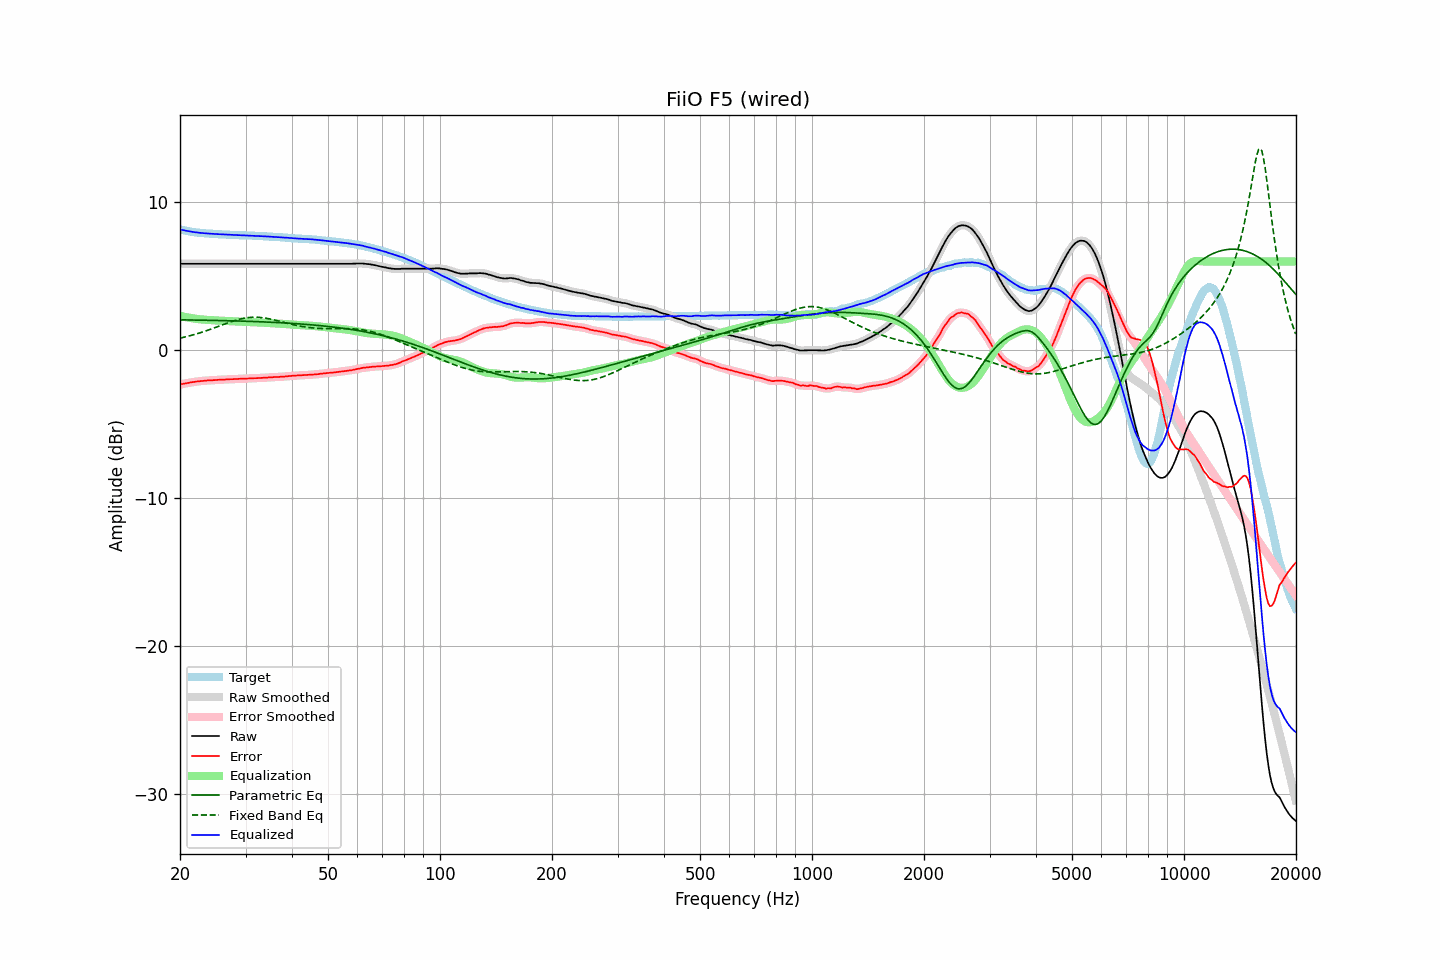

The file beside this chart, header and first rows:
frequency, raw, error, smoothed, error_smoothed, equalization, parametric_eq, fixed_band_eq, equalized_raw, equalized_smoothed, target
20.00, 5.84, -2.32, 5.84, -2.32, 2.32, 2.05, 0.81, 8.16, 8.16, 8.16
20.20, 5.84, -2.29, 5.84, -2.30, 2.30, 2.05, 0.84, 8.14, 8.14, 8.13
20.40, 5.84, -2.27, 5.84, -2.27, 2.27, 2.05, 0.86, 8.11, 8.11, 8.11
20.61, 5.84, -2.25, 5.84, -2.25, 2.25, 2.05, 0.89, 8.09, 8.09, 8.09
20.81, 5.84, -2.23, 5.84, -2.23, 2.23, 2.05, 0.92, 8.07, 8.07, 8.07
21.02, 5.84, -2.21, 5.84, -2.21, 2.21, 2.05, 0.94, 8.05, 8.05, 8.05
21.23, 5.84, -2.19, 5.84, -2.19, 2.19, 2.04, 0.97, 8.03, 8.03, 8.03
21.44, 5.84, -2.17, 5.84, -2.17, 2.17, 2.04, 1.00, 8.01, 8.01, 8.01
21.66, 5.84, -2.15, 5.84, -2.15, 2.15, 2.04, 1.03, 7.99, 7.99, 7.99
21.87, 5.84, -2.14, 5.84, -2.13, 2.14, 2.04, 1.06, 7.98, 7.98, 7.98
22.09, 5.84, -2.12, 5.84, -2.12, 2.12, 2.04, 1.09, 7.96, 7.96, 7.96
22.31, 5.84, -2.11, 5.84, -2.11, 2.11, 2.04, 1.13, 7.95, 7.95, 7.95
22.54, 5.84, -2.10, 5.84, -2.10, 2.10, 2.03, 1.16, 7.94, 7.94, 7.94
22.76, 5.84, -2.09, 5.84, -2.09, 2.08, 2.03, 1.19, 7.92, 7.92, 7.93
22.99, 5.84, -2.08, 5.84, -2.08, 2.07, 2.03, 1.23, 7.91, 7.91, 7.92
23.22, 5.84, -2.06, 5.84, -2.06, 2.06, 2.03, 1.27, 7.90, 7.90, 7.90
23.45, 5.84, -2.05, 5.84, -2.05, 2.06, 2.03, 1.30, 7.90, 7.90, 7.89
23.69, 5.84, -2.04, 5.84, -2.05, 2.05, 2.02, 1.34, 7.89, 7.89, 7.88
23.92, 5.84, -2.04, 5.84, -2.04, 2.04, 2.02, 1.38, 7.88, 7.88, 7.88
24.16, 5.84, -2.03, 5.84, -2.03, 2.03, 2.02, 1.42, 7.87, 7.87, 7.87
24.40, 5.84, -2.03, 5.84, -2.03, 2.03, 2.02, 1.46, 7.87, 7.87, 7.87
24.65, 5.84, -2.02, 5.84, -2.02, 2.02, 2.02, 1.50, 7.86, 7.86, 7.86
24.89, 5.84, -2.02, 5.84, -2.02, 2.01, 2.01, 1.54, 7.85, 7.85, 7.86
25.14, 5.84, -2.01, 5.84, -2.01, 2.01, 2.01, 1.58, 7.85, 7.85, 7.85
25.39, 5.84, -2.00, 5.84, -2.00, 2.00, 2.01, 1.62, 7.84, 7.84, 7.84
25.65, 5.84, -2.00, 5.84, -1.99, 2.00, 2.01, 1.66, 7.84, 7.84, 7.84
25.91, 5.84, -1.99, 5.84, -1.99, 1.99, 2.00, 1.70, 7.83, 7.83, 7.83
26.16, 5.84, -1.98, 5.84, -1.98, 1.98, 2.00, 1.74, 7.82, 7.82, 7.82
26.43, 5.84, -1.98, 5.84, -1.98, 1.98, 2.00, 1.78, 7.82, 7.82, 7.82
26.69, 5.84, -1.97, 5.84, -1.97, 1.97, 2.00, 1.82, 7.81, 7.81, 7.81
26.96, 5.84, -1.97, 5.84, -1.97, 1.97, 1.99, 1.86, 7.81, 7.81, 7.81
27.23, 5.84, -1.96, 5.84, -1.96, 1.96, 1.99, 1.90, 7.80, 7.80, 7.80
27.50, 5.84, -1.96, 5.84, -1.96, 1.96, 1.99, 1.93, 7.80, 7.80, 7.80
27.77, 5.84, -1.96, 5.84, -1.95, 1.95, 1.98, 1.97, 7.79, 7.79, 7.80
28.05, 5.84, -1.94, 5.84, -1.95, 1.95, 1.98, 2.00, 7.79, 7.79, 7.78
28.33, 5.84, -1.94, 5.84, -1.94, 1.94, 1.98, 2.03, 7.78, 7.78, 7.78
28.62, 5.84, -1.94, 5.84, -1.94, 1.94, 1.97, 2.07, 7.78, 7.78, 7.78
28.90, 5.84, -1.93, 5.84, -1.93, 1.93, 1.97, 2.09, 7.77, 7.77, 7.77
29.19, 5.84, -1.93, 5.84, -1.93, 1.93, 1.97, 2.12, 7.77, 7.77, 7.77
29.48, 5.84, -1.93, 5.84, -1.93, 1.93, 1.96, 2.14, 7.77, 7.77, 7.77
29.78, 5.84, -1.93, 5.84, -1.92, 1.92, 1.96, 2.17, 7.76, 7.76, 7.77
30.08, 5.84, -1.92, 5.84, -1.92, 1.92, 1.96, 2.18, 7.76, 7.76, 7.76
30.38, 5.84, -1.91, 5.84, -1.91, 1.91, 1.95, 2.20, 7.75, 7.75, 7.75
30.68, 5.84, -1.91, 5.84, -1.91, 1.91, 1.95, 2.21, 7.75, 7.75, 7.75
30.99, 5.84, -1.91, 5.84, -1.91, 1.91, 1.95, 2.22, 7.75, 7.75, 7.75
31.30, 5.84, -1.91, 5.84, -1.90, 1.90, 1.94, 2.23, 7.74, 7.74, 7.75
31.61, 5.84, -1.89, 5.84, -1.90, 1.90, 1.94, 2.23, 7.74, 7.74, 7.73
31.93, 5.84, -1.89, 5.84, -1.89, 1.89, 1.93, 2.23, 7.73, 7.73, 7.73
32.24, 5.84, -1.89, 5.84, -1.88, 1.88, 1.93, 2.23, 7.72, 7.72, 7.73
32.57, 5.84, -1.88, 5.84, -1.88, 1.88, 1.93, 2.22, 7.72, 7.72, 7.72
32.89, 5.84, -1.87, 5.84, -1.87, 1.87, 1.92, 2.21, 7.71, 7.71, 7.71
33.22, 5.84, -1.87, 5.84, -1.87, 1.87, 1.92, 2.20, 7.71, 7.71, 7.71
33.55, 5.84, -1.86, 5.84, -1.86, 1.86, 1.91, 2.19, 7.70, 7.70, 7.70
33.89, 5.84, -1.85, 5.84, -1.85, 1.85, 1.91, 2.17, 7.69, 7.69, 7.69
34.23, 5.84, -1.85, 5.84, -1.85, 1.85, 1.90, 2.15, 7.69, 7.69, 7.69
34.57, 5.84, -1.84, 5.84, -1.84, 1.84, 1.90, 2.13, 7.68, 7.68, 7.68
34.92, 5.84, -1.84, 5.84, -1.84, 1.83, 1.89, 2.11, 7.67, 7.67, 7.68
35.27, 5.84, -1.83, 5.84, -1.83, 1.83, 1.89, 2.09, 7.67, 7.67, 7.67
35.62, 5.84, -1.82, 5.84, -1.82, 1.82, 1.88, 2.06, 7.66, 7.66, 7.66
35.97, 5.84, -1.81, 5.84, -1.82, 1.82, 1.88, 2.03, 7.66, 7.66, 7.65
... 635 more rows
